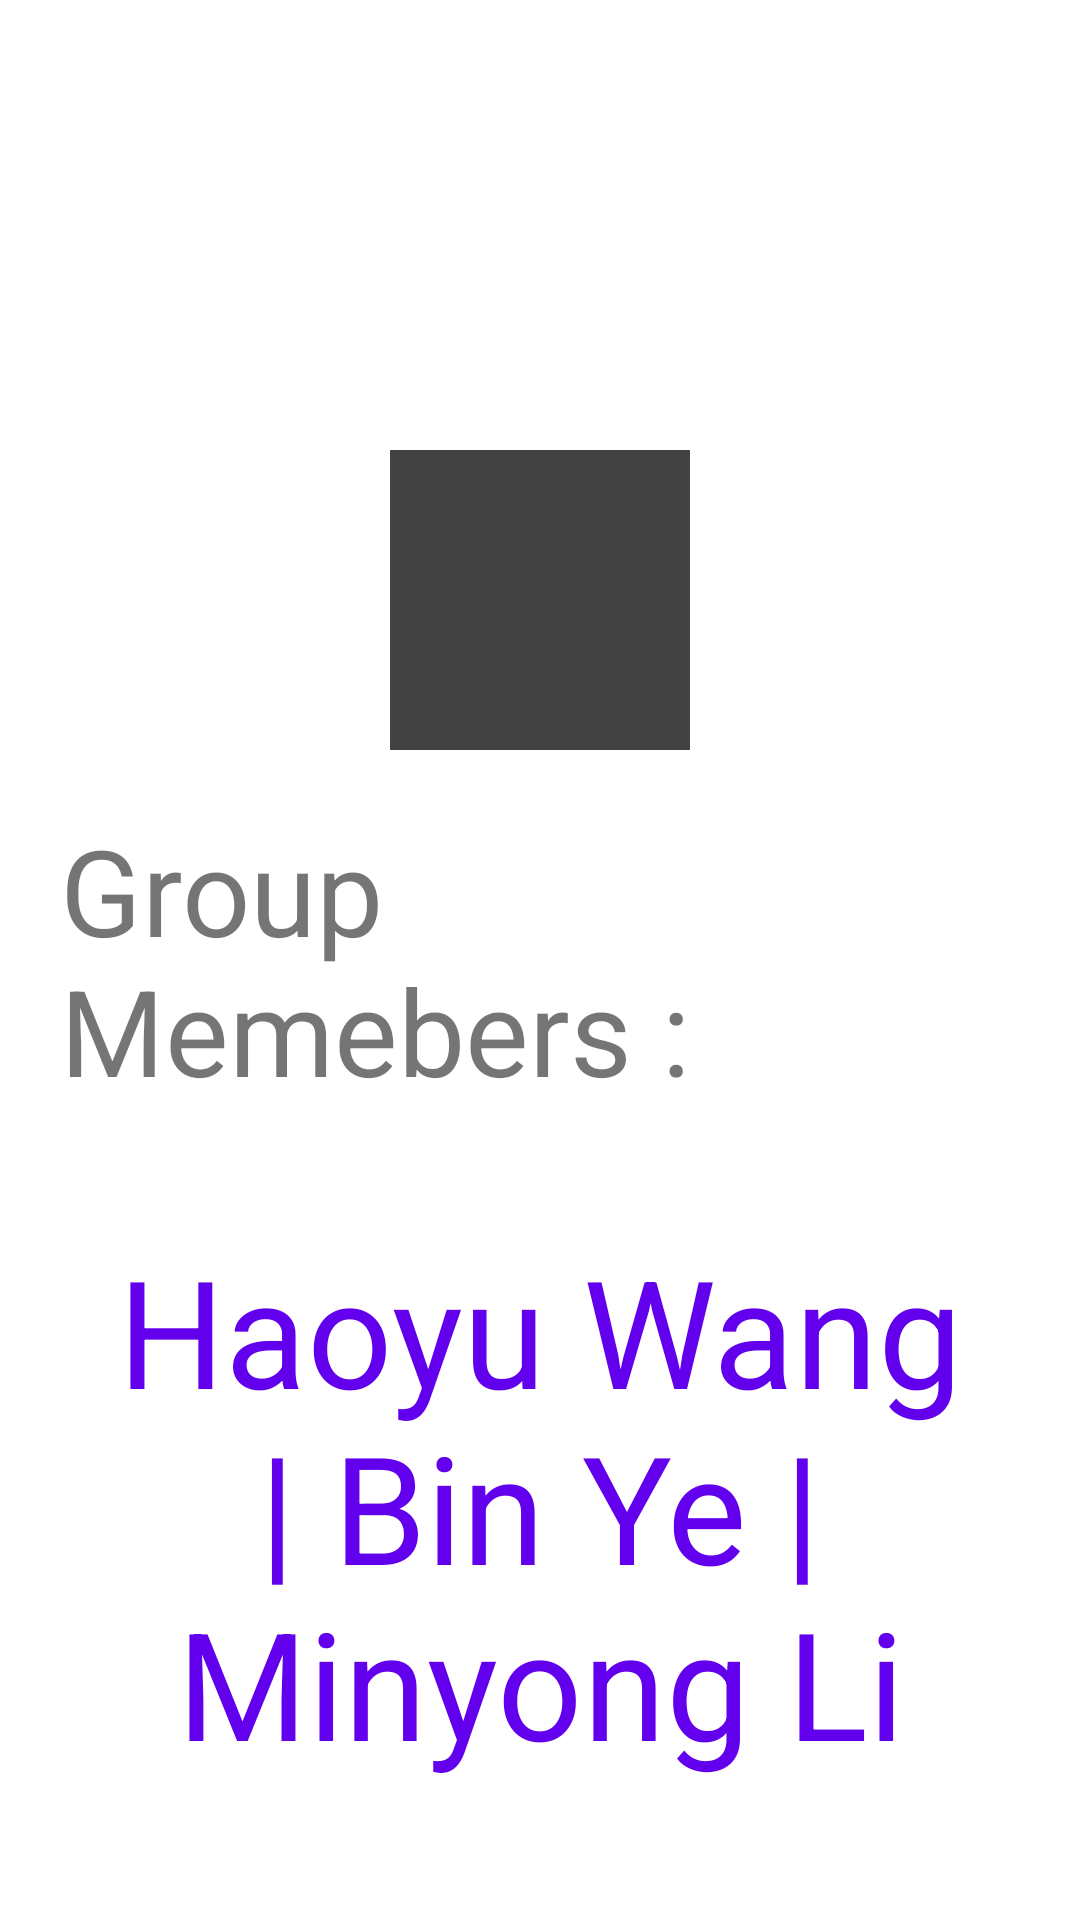

Layout XML and referenced resources for this Android screen:
<!-- AndroidManifest.xml: application theme Theme.Delivery1 -->
<!-- res/layout/fragment_about.xml -->
<?xml version="1.0" encoding="utf-8"?>
<LinearLayout xmlns:android="http://schemas.android.com/apk/res/android"
    xmlns:app="http://schemas.android.com/apk/res-auto"
    xmlns:tools="http://schemas.android.com/tools"
    android:id="@+id/about_layout"
    android:layout_width="match_parent"
    android:layout_height="match_parent"
    android:orientation="vertical"
    android:gravity="center_horizontal"
    android:background="@color/white">


    <ImageView
        android:id="@+id/imageView2"
        android:layout_width="100dp"
        android:layout_height="100dp"
        android:layout_marginTop="150dp"
        android:background="@color/cardview_dark_background"
        android:src="@drawable/about" />

    <TextView
        android:id="@+id/about_us_text"
        android:layout_width="wrap_content"
        android:layout_height="wrap_content"
        android:text="@string/about_us_text"
        android:textSize="40sp"
        android:padding="20dp"
        />

    <TextView
        android:id="@+id/about_us_name"
        android:layout_width="wrap_content"
        android:layout_height="wrap_content"
        android:text="@string/about_us_name"
        android:textSize="50sp"
        android:textColor="@color/design_default_color_primary"
        android:textAlignment="center"
        android:padding="20dp"
        />


</LinearLayout>
<!-- resources referenced by this layout -->
<resources>
  <string name="about_us_name">Haoyu Wang | Bin Ye | Minyong Li</string>
  <string name="about_us_text">Group Memebers :</string>
  <style name="Theme.Delivery1" parent="Theme.MaterialComponents.DayNight.NoActionBar">
          
          <item name="colorPrimary">@color/purple_500</item>
          <item name="colorPrimaryVariant">@color/purple_700</item>
          <item name="colorOnPrimary">@color/white</item>
          
          <item name="colorSecondary">@color/teal_200</item>
          <item name="colorSecondaryVariant">@color/teal_700</item>
          <item name="colorOnSecondary">@color/black</item>
          
          <item name="android:statusBarColor" tools:targetApi="l">?attr/colorPrimaryVariant</item>
          
  
      </style>
  <!-- not gathered from this repository: default colours our renderer supplied (Android Studio template values) -->
  <color name="purple_500">#FF6200EE</color>
  <color name="purple_700">#FF3700B3</color>
  <color name="teal_200">#FF03DAC5</color>
  <color name="teal_700">#FF018786</color>
  <color name="black">#FF000000</color>
  <color name="white">#FFFFFFFF</color>
</resources>
